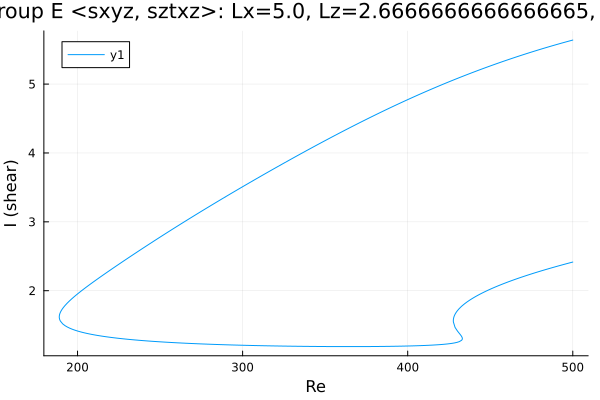

Values plotted in this chart, from the file beside it:
Re, shear
500.0, 5.639
498.8, 5.631
497.4, 5.622
497.3, 5.622
495.9, 5.613
494.5, 5.603
493.1, 5.594
491.7, 5.584
490.3, 5.575
488.9, 5.565
487.4, 5.555
487.2, 5.553
485.7, 5.543
484.3, 5.533
482.9, 5.523
481.5, 5.513
480.1, 5.503
478.7, 5.492
477.3, 5.482
475.8, 5.471
474.4, 5.461
473, 5.45
471.6, 5.439
470.2, 5.428
468.8, 5.417
467.4, 5.406
465.9, 5.395
464.5, 5.384
463.1, 5.373
461.7, 5.361
460.3, 5.35
458.9, 5.338
457.5, 5.326
456.1, 5.315
454.6, 5.303
453.2, 5.291
453.2, 5.291
451.8, 5.279
450.4, 5.267
449, 5.254
447.6, 5.242
447, 5.237
445.6, 5.224
444.2, 5.212
442.7, 5.199
441.3, 5.187
439.9, 5.174
438.5, 5.161
437.1, 5.148
435.7, 5.135
434.3, 5.122
432.8, 5.108
431.4, 5.095
430, 5.081
428.6, 5.068
427.2, 5.054
425.8, 5.04
424.4, 5.027
422.9, 5.013
421.5, 4.999
... 552 more rows
